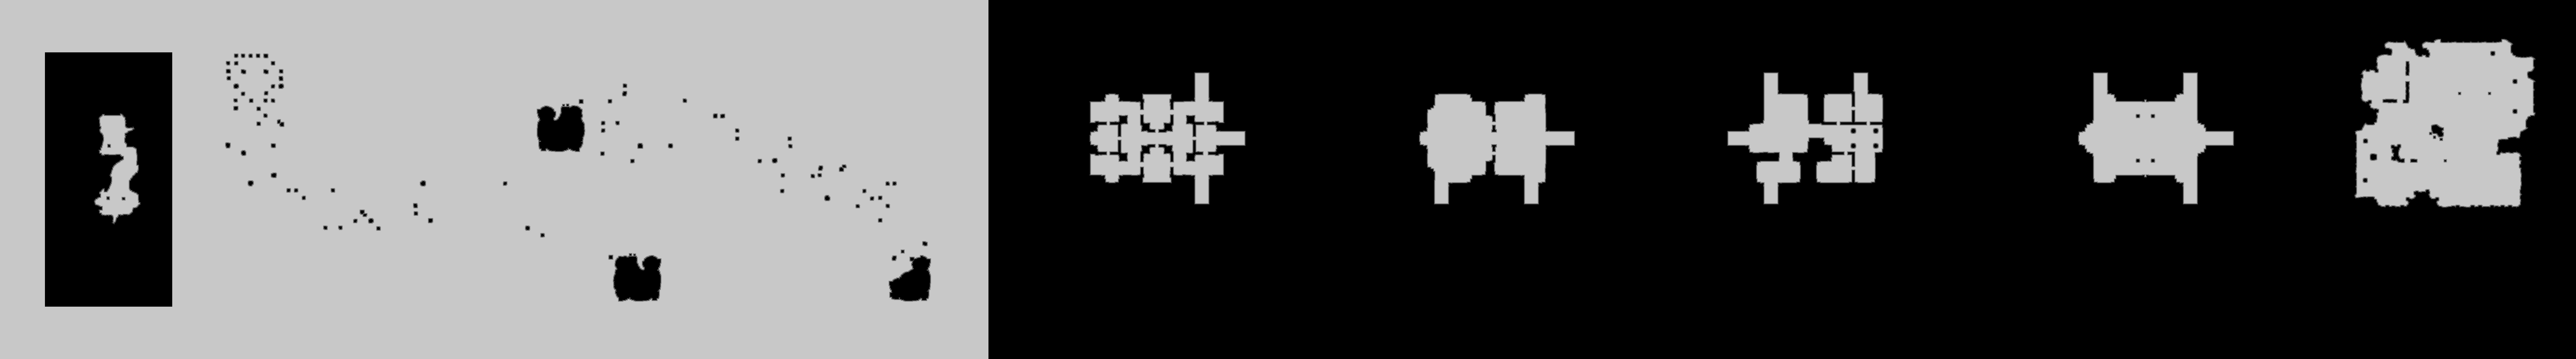

Data behind this chart, as committed beside it:
source	tdt_hull ranged
truth	truth_5c6dfe97bf0.tsv
width	7912
height	1104
nibble	0	5061319
nibble	1	24118
nibble	2	24886
nibble	3	25668
nibble	4	26436
nibble	5	3572421
